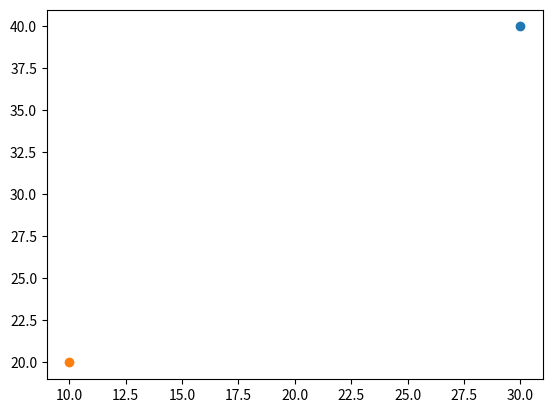

Write the Python code that produced this figure.
"""

@Author: TarunSai
@Date: 2024-07-09
@Last Modified by: 
@Last Modified time:
@Title : Program to plot quantities which have an x and y position.

"""


def scatter_plot():

    """

    description:
        This function is used to plot quantities which have an x and y position.
    
    parameters:
        None
            
    return:
        none

    """

    import matplotlib.pyplot as plt
    import numpy as np

    x = 10
    y = 20
    x1 = 30
    y1 = 40
    plt.scatter(x1, y1)
    plt.scatter(x, y)
    plt.show()  
    

def main():

    scatter_plot()


if __name__ == "__main__":
    main()